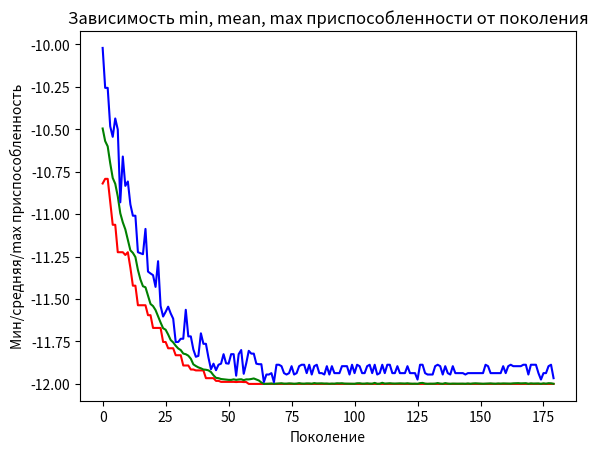

Generate this figure with matplotlib:
import random
import matplotlib.pyplot as plt

# константы генетического алгоритма
POPULATION_SIZE = 100  # количество индивидуумов в популяции
MAX_GENERATIONS = 200  # максимальное количество поколений

P_CROSSOVER = 0.9  # вероятность скрещивания
P_MUTATION = 0.1  # вероятность мутации индивидуума

N_VECTOR = 2  # количество генов в хромосоме

LIMIT_VALUE_TOP = 100
LIMIT_VALUE_DOWN = -100

RANDOM_SEED = 1
random.seed(RANDOM_SEED)


class Individual(list):
    def __init__(self, *args):
        super().__init__(*args)
        self.value = 0


def fitness_function(f):
    return f[0] ** 2 + 1.5 * f[1] ** 2 - 2 * f[0] * f[1] + 4 * f[0] - 8 * f[1]


def individualCreator():
    return Individual([random.randint(LIMIT_VALUE_DOWN, LIMIT_VALUE_TOP) for i in range(N_VECTOR)])


def populationCreator(n=0):
    return list([individualCreator() for i in range(n)])


population = populationCreator(n=POPULATION_SIZE)

fitnessValues = list(map(fitness_function, population))

for individual, fitnessValue in zip(population, fitnessValues):
    individual.value = fitnessValue

MinFitnessValues = []
meanFitnessValues = []
BadFitnessValues = []

population.sort(key=lambda ind: ind.value)
print([str(ind) + ", " + str(ind.value) for ind in population])


def clone(value):
    ind = Individual(value[:])
    ind.value = value.value
    return ind


def selection(popula, n=POPULATION_SIZE):
    offspring = []
    for i in range(n):
        i1 = i2 = i3 = i4 = 0
        while i1 in [i2, i3, i4] or i2 in [i1, i3, i4] or i3 in [i1, i2, i4] or i4 in [i1, i2, i3]:
            i1, i2, i3, i4 = random.randint(0, n - 1), random.randint(0, n - 1), random.randint(0,
                                                                                                n - 1), random.randint(
                0, n - 1)

        offspring.append(
            min([popula[i1], popula[i2], popula[i3], popula[i4]], key=lambda ind: ind.value))

    return offspring


def crossbreeding(object_1, object_2):
    s = random.randint(1, len(object_1) - 1)
    object_1[s:], object_2[s:] = object_2[s:], object_1[s:]


def mutation(mutant, indpb=0.04, percent=0.05):
    for index in range(len(mutant)):
        if random.random() < indpb:
            mutant[index] += random.randint(-1, 1) * percent * mutant[index]


generationCounter = 0

while generationCounter < MAX_GENERATIONS:
    generationCounter += 1
    offspring = selection(population)
    offspring = list(map(clone, offspring))

    for child1, child2 in zip(offspring[::2], offspring[1::2]):
        if random.random() < P_CROSSOVER:
            crossbreeding(child1, child2)

    for mutant in offspring:
        if random.random() < P_MUTATION:
            mutation(mutant, indpb=1.0 / N_VECTOR)

    freshFitnessValues = list(map(fitness_function, offspring))
    for individual, fitnessValue in zip(offspring, freshFitnessValues):
        individual.value = fitnessValue

    population[:] = offspring
    fitnessValues = [ind.value for ind in population]

    minFitness = min(fitnessValues)
    meanFitness = sum(fitnessValues) / len(population)
    maxFitness = max(fitnessValues)
    MinFitnessValues.append(minFitness)
    meanFitnessValues.append(meanFitness)
    BadFitnessValues.append(maxFitness)
    print(
        f"Поколение {generationCounter}: Функция приспособленности. = {minFitness}, Средняя приспособ.= {meanFitness}")
    best_index = fitnessValues.index(min(fitnessValues))
    print("Лучший индивидуум = ", *population[best_index], "\n")

plt.plot(MinFitnessValues[int(MAX_GENERATIONS * 0.1):], color='red')
plt.plot(meanFitnessValues[int(MAX_GENERATIONS * 0.1):], color='green')
plt.plot(BadFitnessValues[int(MAX_GENERATIONS * 0.1):], color='blue')
plt.xlabel('Поколение')
plt.ylabel('Мин/средняя/max приспособленность')
plt.title('Зависимость min, mean, max приспособленности от поколения')
plt.show()